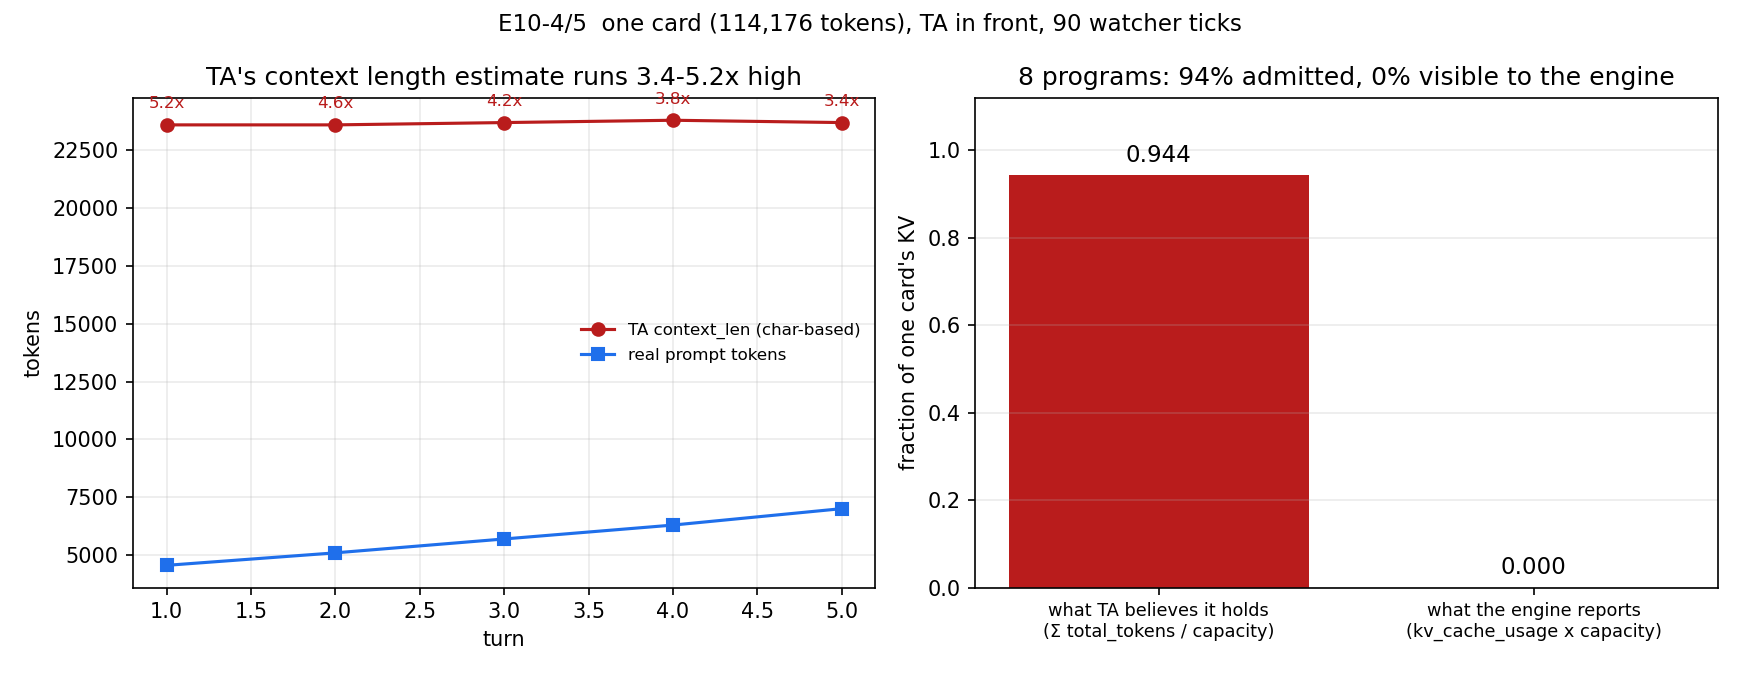

The data file committed next to this chart (first rows):
turn, actual_prompt, ta_context_len, ratio
1, 4560, 23600, 5.18
2, 5100, 23600, 4.63
3, 5700, 23700, 4.16
4, 6300, 23800, 3.78
5, 7010, 23700, 3.38
